Dataset: images (GitHub, NekroPaco/ATS_Vision). Classes: glass, plast.

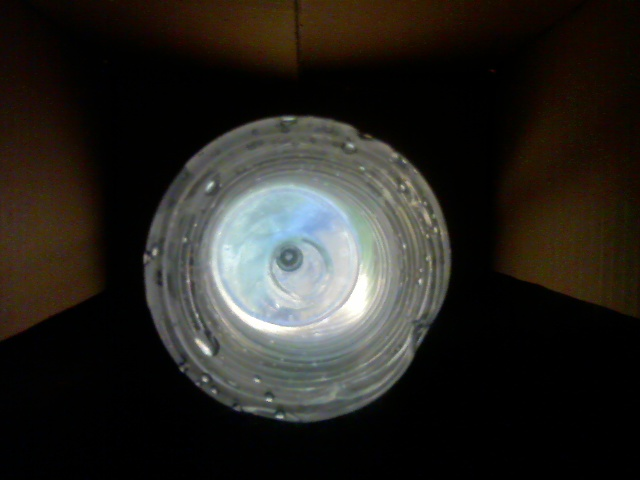
Label: plast

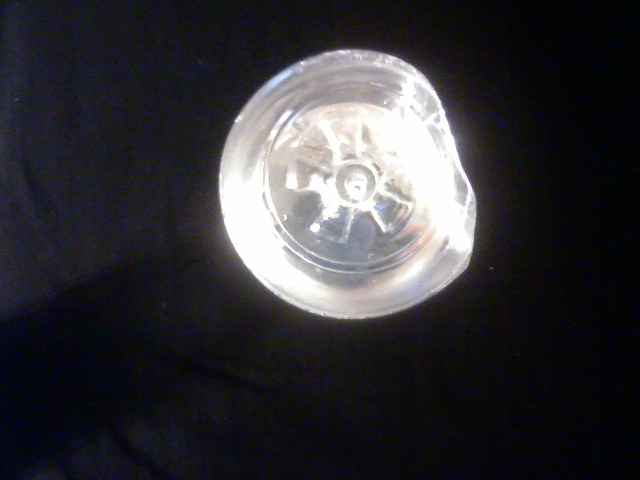
Label: plast

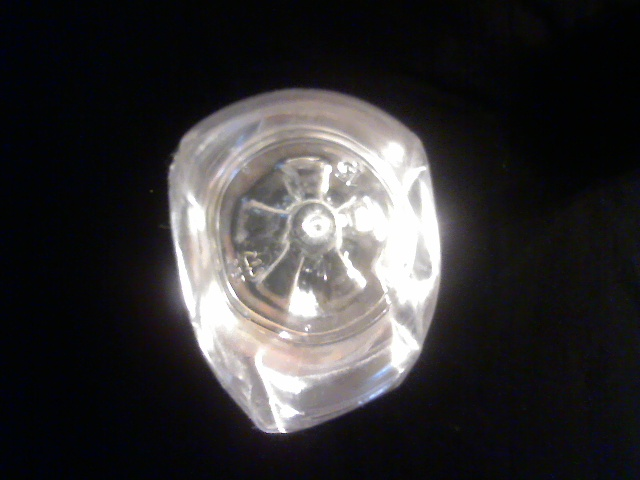
Label: plast

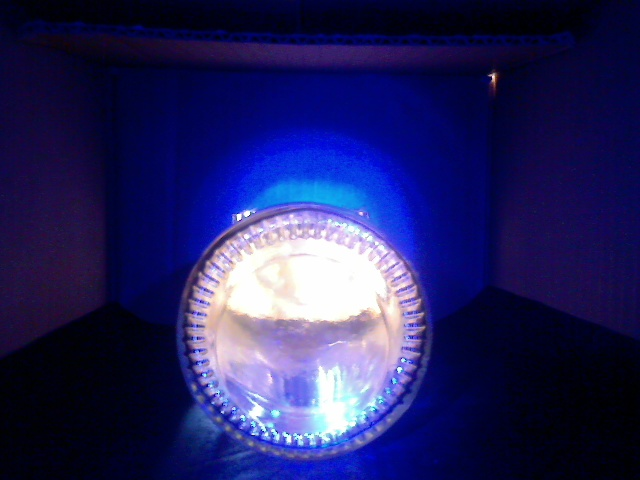
Label: glass

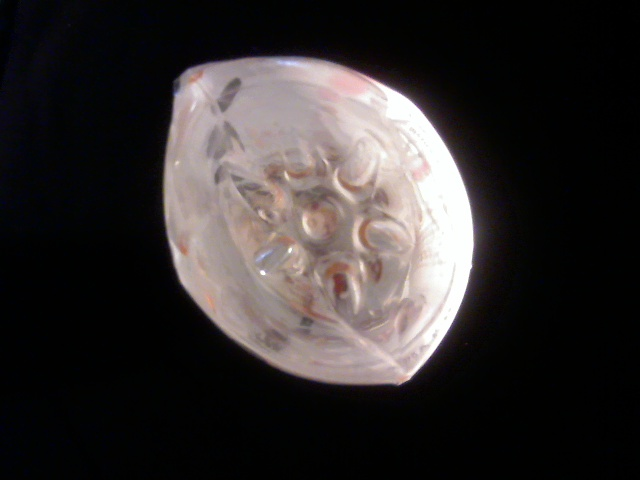
Label: plast

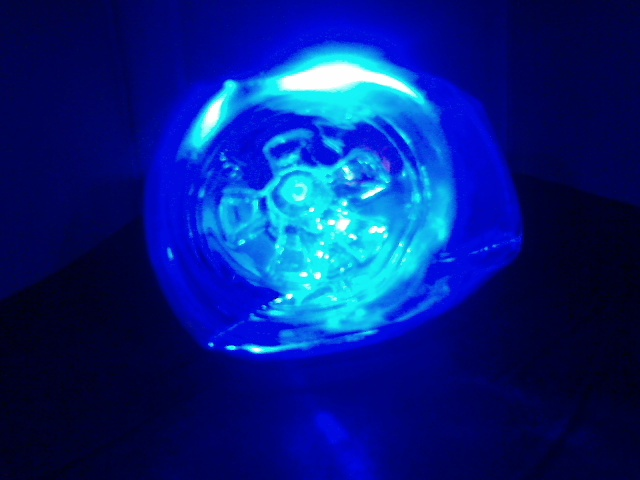
Label: plast
